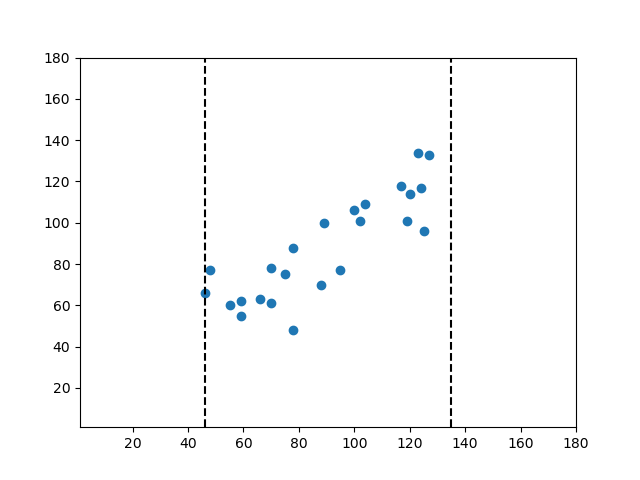

The table this chart was drawn from, first rows:
46.0, 66.0
70.0, 61.0
59.0, 62.0
78.0, 48.0
48.0, 77.0
55.0, 60.0
59.0, 55.0
95.0, 77.0
66.0, 63.0
75.0, 75.0
70.0, 78.0
88.0, 70.0
89.0, 100.0
78.0, 88.0
119.0, 101.0
100.0, 106.0
125.0, 96.0
117.0, 118.0
104.0, 109.0
102.0, 101.0
127.0, 133.0
123.0, 134.0
120.0, 114.0
124.0, 117.0
